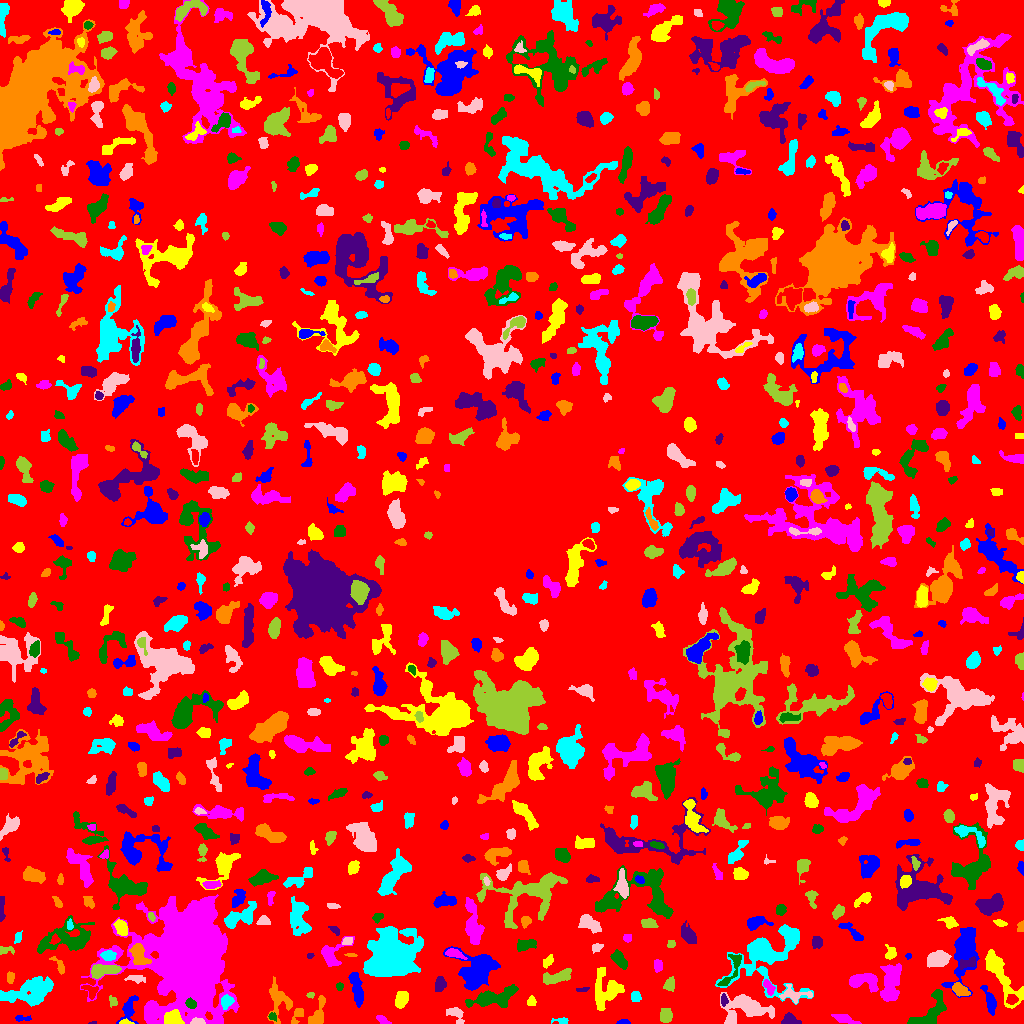

Source data for this figure (header and first rows):
ID, X, Y, A, B, theta, total_flux, mu_max, mu_median, mu_mean, R_fwhm, R_e, R10, R90, x_start, x_end, y_start, y_end, area, greylevel
0, 519.1, 509.7, 297.6, 293.9, -1.1, 917420, 9.0, 1.0, 1.208, 46.44, 220.6, 81.26, 362.3, 0, 1023, 0, 1023, 759748, 1.208
1, 623.2, 1.216, 3.319, 1.156, 0.02181, 116.0, 4.0, 2.0, 1.966, 3.432, 2.326, 0.7979, 3.656, 616, 630, 0, 4, 59, 5.966
2, 125.6, 1.289, 3.308, 1.222, -0.07523, 194.0, 7.0, 3.0, 3.464, 2.585, 2.326, 0.7979, 3.7, 119, 134, 0, 5, 56, 8.464
3, 845.9, 3.889, 6.216, 1.649, -0.3117, 395.0, 6.0, 2.0, 2.219, 4.82, 3.568, 1.382, 5.997, 831, 861, 0, 9, 178, 5.219
4, 930.3, 10.61, 11.39, 5.056, 0.8931, 2037, 12.0, 4.0, 4.01, 5.698, 6.77, 2.394, 11.18, 907, 946, 0, 34, 508, 6.01
5, 93.03, 0.55, 1.861, 0.6403, 0.1111, 40.0, 5.0, 1.5, 1.818, 1.493, 1.128, 0.0, 1.954, 88, 96, 0, 2, 22, 4.818
6, 298, 9.068, 4.534, 2.169, 1.012, 281.0, 5.0, 2.0, 2.195, 3.949, 3.192, 1.262, 5.171, 291, 303, 0, 15, 128, 5.195
7, 561.6, 2.73, 4.197, 1.497, -0.03484, 259.0, 7.0, 3.0, 3.159, 3.192, 2.764, 0.9772, 4.442, 551, 568, 0, 6, 82, 5.159
8, 197.8, 1.743, 3.48, 1.51, -0.06698, 334.0, 9.0, 4.0, 4.024, 3.29, 2.764, 0.9772, 4.26, 190, 205, 0, 6, 83, 16.02
9, 665.8, 7.745, 3.908, 2.627, -1.566, 314.0, 4.0, 2.0, 1.847, 5.557, 3.868, 1.493, 6.129, 660, 672, 1, 15, 170, 4.847
10, 710.7, 8.339, 1.757, 1.33, -0.254, 59.0, 3.0, 1.0, 1.093, 2.459, 1.954, 0.5642, 3.09, 707, 716, 5, 12, 54, 5.093
11, 21.29, 4.909, 4.369, 1.378, -0.002107, 175.0, 5.0, 2.0, 2.16, 2.821, 2.646, 0.9772, 4.442, 15, 31, 2, 8, 81, 6.16
12, 173.2, 4.584, 4.274, 3.393, -0.1104, 1680, 14.0, 7.0, 7.241, 6.482, 4.687, 1.954, 7.203, 164, 184, 0, 14, 232, 17.24
13, 382.5, 3.951, 3.659, 1.67, -0.5257, 102.0, 3.0, 1.0, 1.121, 2.459, 2.821, 0.9772, 4.583, 376, 391, 0, 8, 91, 4.121
14, 272.3, 6.804, 2.063, 1.574, -0.4709, 102.0, 5.0, 1.0, 1.7, 2.185, 2.111, 0.7979, 3.656, 268, 276, 2, 11, 60, 6.7
15, 789.9, 2.769, 4.126, 2.41, -0.1973, 633.0, 10.0, 4.0, 4.084, 4.618, 3.568, 1.382, 5.614, 781, 801, 0, 11, 155, 7.084
16, 278.7, 23.54, 9.308, 5.661, -1.408, 1231, 7.0, 3.0, 2.924, 6.308, 6.283, 2.394, 10.12, 267, 292, 0, 47, 421, 4.924
17, 226.3, 21.62, 3.213, 2.603, 1.24, 379.0, 6.0, 2.0, 2.596, 4.478, 3.478, 1.382, 5.698, 221, 234, 14, 29, 146, 8.596
18, 455.8, 9.381, 4.869, 2.958, -0.799, 354.0, 5.0, 2.0, 1.967, 4.222, 3.868, 1.493, 6.308, 446, 464, 0, 16, 180, 4.967
19, 112.6, 21.63, 2.925, 2.136, -1.201, 89.0, 2.0, 1.0, 1.141, 4.514, 2.646, 1.128, 4.184, 109, 117, 16, 28, 78, 4.141
20, 560.8, 22.27, 4.773, 2.649, 0.1619, 444.0, 5.0, 3.0, 2.675, 5.202, 4.107, 1.596, 6.358, 551, 568, 16, 28, 166, 4.675
21, 128.6, 13.93, 7.03, 3.491, 1.269, 835.0, 10.0, 3.0, 3.275, 4.068, 4.886, 1.693, 7.858, 116, 138, 0, 28, 255, 5.275
22, 531.5, 22.53, 2.237, 2.062, -0.0, 90.0, 2.0, 1.0, 1.111, 4.442, 2.646, 1.128, 4.068, 527, 536, 18, 28, 81, 4.111
23, 890.4, 38.45, 10.15, 3.77, 1.433, 1793, 9.0, 3.0, 2.998, 6.507, 6.956, 2.585, 11.2, 880, 901, 22, 60, 598, 5.998
24, 190.9, 19.58, 2.633, 2.244, -0.8175, 461.0, 10.0, 4.0, 4.657, 3.949, 3.141, 1.262, 4.82, 185, 196, 15, 26, 99, 16.66
25, 723.7, 23.45, 2.951, 1.694, -1.534, 128.0, 3.0, 2.0, 1.662, 3.742, 2.932, 1.128, 4.478, 721, 728, 17, 30, 77, 5.662
26, 317.8, 7.236, 6.738, 2.822, 1.283, 836.0, 9.0, 2.0, 3.155, 4.951, 4.297, 1.693, 7.203, 308, 325, 0, 28, 265, 6.155
27, 635.6, 26.97, 2.595, 2.381, -1.214, 314.0, 6.0, 3.0, 3.078, 4.37, 3.241, 1.262, 4.951, 631, 641, 22, 32, 102, 6.078
28, 745.9, 15.7, 12.05, 6.418, -0.03103, 2704, 9.0, 3.0, 3.372, 7.838, 8.406, 3.192, 14.01, 720, 774, 0, 31, 802, 5.372
29, 310.3, 28.57, 1.982, 1.445, 0.2691, 76.0, 3.0, 2.0, 1.727, 2.821, 2.111, 0.7979, 3.338, 306, 314, 25, 31, 44, 4.727
30, 1012, 23.93, 2.78, 2.323, 0.1404, 261.0, 5.0, 2.0, 2.462, 3.868, 3.241, 1.382, 4.983, 1006, 1018, 19, 29, 106, 9.462
31, 989.8, 22.7, 6.847, 2.016, -1.265, 677.0, 9.0, 2.0, 2.943, 4.478, 4.068, 1.596, 6.77, 980, 996, 8, 38, 230, 5.943
32, 401.3, 24.1, 3.776, 2.8, 1.239, 494.0, 6.0, 2.0, 2.446, 5.585, 4.184, 1.693, 6.482, 395, 408, 15, 32, 202, 5.446
33, 864.3, 42.22, 8.054, 3.989, -0.1327, 1703, 9.0, 5.0, 4.578, 7.919, 6.308, 2.523, 9.441, 849, 878, 31, 50, 372, 7.578
34, 491.6, 25.53, 11.83, 3.745, 0.2125, 1773, 12.0, 2.0, 2.99, 5.262, 6.408, 2.257, 11.06, 465, 518, 16, 39, 593, 5.99
35, 582.1, 34.09, 3.58, 1.009, 0.04614, 98.0, 3.0, 2.0, 1.75, 3.478, 2.394, 0.9772, 3.478, 576, 589, 32, 36, 56, 4.75
36, 960.2, 33.61, 4.316, 2.448, -0.576, 500.0, 6.0, 3.0, 2.793, 5.382, 4.107, 1.596, 6.433, 952, 970, 27, 41, 179, 6.793
37, 30, 31.07, 13.48, 6.137, 0.2288, 3252, 10.0, 3.0, 3.65, 8.849, 9.339, 3.385, 14.78, 0, 53, 17, 47, 891, 5.65
38, 793.7, 28.83, 7.547, 3.554, -0.09634, 506.0, 6.0, 2.0, 2.065, 4.951, 4.687, 1.693, 7.715, 779, 812, 20, 39, 245, 6.065
39, 669.8, 39.22, 3.266, 2.487, 1.314, 304.0, 5.0, 2.0, 2.303, 4.297, 3.478, 1.382, 5.352, 663, 674, 32, 47, 132, 5.303
40, 90.5, 33.18, 4.145, 2.8, -0.5546, 430.0, 7.0, 3.0, 3.139, 3.868, 3.7, 1.382, 5.836, 81, 98, 24, 38, 137, 7.139
41, 356.2, 36.96, 9.291, 2.184, -1.401, 723.0, 9.0, 2.0, 2.184, 2.821, 5.202, 1.693, 8.349, 348, 363, 16, 51, 331, 5.184
42, 605.6, 33.5, 9.61, 7.266, 1.556, 2021, 7.0, 3.0, 3.249, 9.009, 8.137, 3.141, 12.42, 595, 624, 13, 56, 622, 5.249
43, 768.4, 37.23, 3.94, 1.769, -1.041, 292.0, 9.0, 2.0, 2.374, 2.185, 3.038, 0.9772, 5.015, 763, 775, 28, 44, 123, 7.374
44, 339.5, 37.09, 1.743, 1.658, -6.303514591893987e-12, 66.0, 3.0, 1.0, 1.179, 2.646, 2.111, 0.7979, 3.241, 336, 343, 33, 41, 56, 5.179
45, 440, 38.97, 3.777, 2.299, 1.366, 299.0, 5.0, 2.0, 1.98, 4.029, 3.7, 1.382, 5.917, 435, 446, 32, 47, 151, 4.98
46, 10.41, 46.22, 2.744, 1.663, -1.517, 119.0, 3.0, 1.0, 1.417, 3.432, 2.706, 0.9772, 4.26, 7, 14, 40, 52, 84, 4.417
47, 762.8, 64.59, 17.79, 15.67, 0.1926, 4675, 11.0, 2.0, 3.042, 7.506, 11.67, 4.297, 19.5, 715, 813, 19, 99, 1537, 5.042
48, 135.7, 44.81, 4.634, 1.759, -0.1025, 187.0, 3.0, 1.0, 1.496, 3.949, 3.385, 1.382, 5.585, 124, 145, 40, 48, 125, 4.496
49, 555.5, 45.91, 7.807, 2.572, 0.2732, 687.0, 6.0, 2.0, 2.275, 6.155, 4.983, 1.871, 7.919, 543, 571, 39, 55, 302, 5.275
50, 807.8, 46.69, 2.048, 1.508, 0.5229, 85.0, 4.0, 1.0, 1.604, 2.821, 2.185, 0.7979, 3.568, 803, 811, 43, 50, 53, 6.604
51, 471, 41.19, 4.575, 2.154, -1.196, 189.0, 6.0, 1.0, 1.588, 2.459, 2.877, 0.9772, 5.293, 462, 476, 36, 52, 119, 7.588
52, 999.2, 50.52, 16.82, 4.033, -1.063, 1819, 9.0, 2.0, 2.558, 5.917, 6.956, 2.585, 12.14, 985, 1023, 15, 74, 711, 6.558
53, 657.9, 57.81, 3.04, 2.014, -1.5, 221.0, 4.0, 2.0, 2.125, 4.652, 3.192, 1.262, 4.82, 654, 662, 51, 64, 104, 5.125
54, 732, 54.9, 12.25, 3.257, 1.091, 496.0, 6.0, 2.0, 2.024, 4.549, 4.72, 1.693, 7.838, 717, 741, 38, 69, 245, 7.024
55, 968.2, 60.17, 4.79, 2.174, 0.2702, 187.0, 3.0, 1.0, 1.264, 4.029, 3.656, 1.382, 5.89, 960, 975, 54, 67, 148, 8.264
56, 59.03, 58.16, 5.371, 2.012, -0.9847, 229.0, 4.0, 2.0, 1.957, 5.015, 3.568, 1.493, 5.441, 49, 64, 49, 67, 117, 4.957
57, 390.6, 69.22, 11.93, 10.76, 0.3451, 14149, 24.0, 5.0, 6.478, 9.641, 12.62, 4.478, 22.19, 363, 423, 47, 97, 2184, 8.478
58, 938.1, 64.62, 4.895, 3.263, 0.1818, 2016, 16.0, 6.0, 6.184, 5.89, 5.046, 2.034, 8.176, 927, 951, 56, 73, 326, 10.18
59, 102.5, 52.73, 7.558, 2.703, 0.1582, 1238, 11.0, 4.0, 4.046, 4.618, 5.232, 1.954, 8.292, 91, 121, 45, 59, 306, 9.046
... 825 more rows
